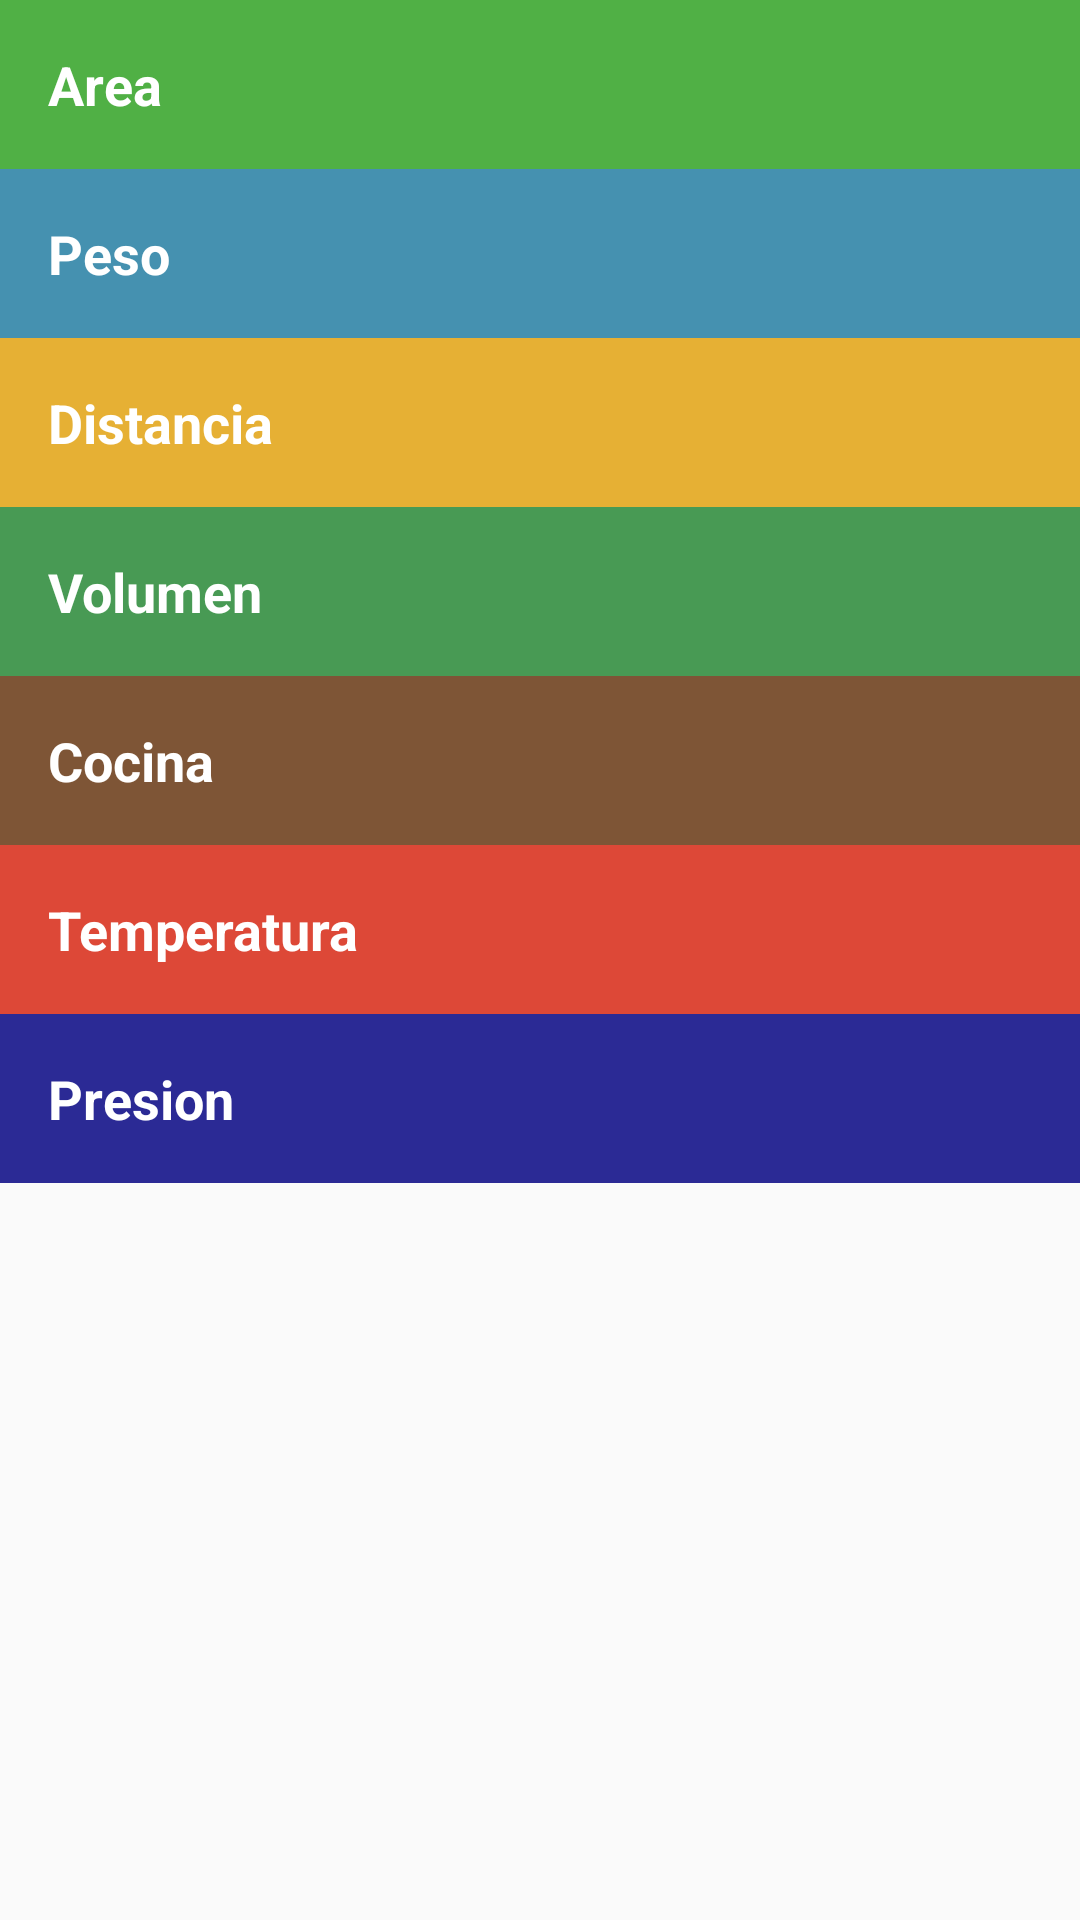

Reconstruct the res/layout file that produces this screen, plus the resources it refers to.
<!-- AndroidManifest.xml: application theme AppTheme -->
<!-- res/layout/fragment_menu_principal.xml -->
<?xml version="1.0" encoding="utf-8"?>
<ScrollView
    xmlns:android="http://schemas.android.com/apk/res/android"
    xmlns:tools="http://schemas.android.com/tools"
    android:layout_width="match_parent"
    android:layout_height="match_parent"
    tools:context=".Fragmentos.FragmentMenuPrincipal"
    >

    <LinearLayout
        android:layout_width="match_parent"
        android:layout_height="wrap_content"
        android:orientation="vertical"
        >

        <TextView
            android:id="@+id/tvArea"
            style="@style/CategoryStyle"
            android:background="@color/categoria_area"
            android:text="@string/area"
            />

        <TextView
            android:id="@+id/tvPeso"
            style="@style/CategoryStyle"
            android:background="@color/categoria_peso"
            android:text="@string/peso"
            />

        <TextView
            android:id="@+id/tvDistancia"
            style="@style/CategoryStyle"
            android:background="@color/categoria_distancia"
            android:text="@string/distancia" />

        <TextView
            android:id="@+id/tvVolumen"
            style="@style/CategoryStyle"
            android:background="@color/categoria_volumen"
            android:text="@string/volumen" />

        <TextView
            android:id="@+id/tvCocina"
            style="@style/CategoryStyle"
            android:background="@color/categoria_cocina"
            android:text="@string/cocina" />

        <TextView
            android:id="@+id/tvTemperatura"
            style="@style/CategoryStyle"
            android:background="@color/categoria_temperatura"
            android:text="@string/temperatura" />

        <TextView
            android:id="@+id/tvPresion"
            style="@style/CategoryStyle"
            android:background="@color/categoria_presion"
            android:text="@string/presion" />

    </LinearLayout>


</ScrollView>
<!-- resources referenced by this layout -->
<resources>
  <color name="categoria_area">#50B045</color>
  <color name="categoria_cocina">#7E5536</color>
  <color name="categoria_distancia">#E6B034</color>
  <color name="categoria_peso">#4591B0</color>
  <color name="categoria_presion">#2B2A95</color>
  <color name="categoria_temperatura">#DD4837</color>
  <color name="categoria_volumen">#489A54</color>
  <string name="area">Area</string>
  <string name="cocina">Cocina</string>
  <string name="distancia">Distancia</string>
  <string name="peso">Peso</string>
  <string name="presion">Presion</string>
  <string name="temperatura">Temperatura</string>
  
      // Afines a todas los procesos
  <string name="volumen">Volumen</string>
  <style name="CategoryStyle">
          <item name="android:layout_width">match_parent</item>
          <item name="android:layout_height">match_parent</item>
          <item name="android:gravity">center_vertical</item>
          <item name="android:padding">16dp</item>
          <item name="android:textColor">@android:color/white</item>
          <item name="android:textStyle">bold</item>
          <item name="android:textAppearance">?android:textAppearanceMedium</item>
          <item name="android:onClick">onClick</item>
      </style>
  <style name="AppTheme" parent="Theme.AppCompat.Light.DarkActionBar">
          
          <item name="colorPrimary">@color/colorPrimary</item>
          <item name="colorPrimaryDark">@color/colorPrimaryDark</item>
          <item name="colorAccent">@color/colorAccent</item>
      </style>
  <color name="colorPrimary">#6200EE</color>
  <color name="colorPrimaryDark">#3700B3</color>
  <color name="colorAccent">#03DAC5</color>
  
      //colores categorias
</resources>
